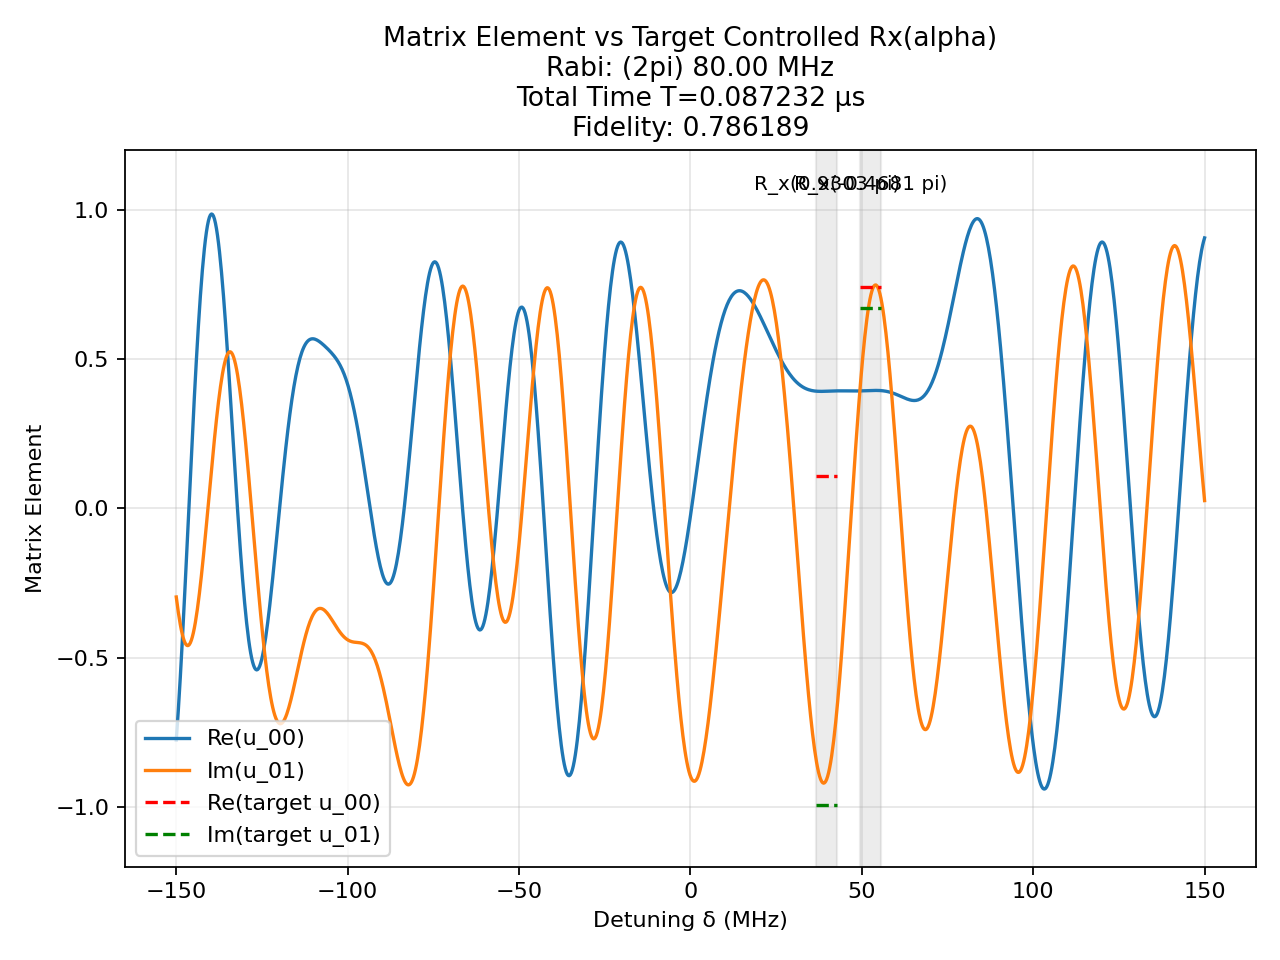

The file beside this chart, header and first rows:
t (us), H_x (2pi MHz), H_z (2pi MHz)
0.0008965, 80.0, 0.0
0.0008333, 0.0, 150.0
0.002026, -80.0, 0.0
0.0008333, 0.0, 150.0
0.001883, -80.0, 0.0
0.0008333, 0.0, 150.0
0.0009809, 80.0, 0.0
0.0008333, 0.0, 150.0
4.3858558705401584e-05, -80.0, 0.0
0.0008333, 0.0, 150.0
0.0007988, -80.0, 0.0
0.0008333, 0.0, 150.0
0.0003824, -80.0, 0.0
0.0008333, 0.0, 150.0
4.229830239131435e-05, 80.0, 0.0
0.0008333, 0.0, 150.0
0.0005003, -80.0, 0.0
0.0008333, 0.0, 150.0
0.001158, -80.0, 0.0
0.0008333, 0.0, 150.0
0.000105, -80.0, 0.0
0.0008333, 0.0, 150.0
0.0006173, -80.0, 0.0
0.0008333, 0.0, 150.0
0.001709, -80.0, 0.0
0.0008333, 0.0, 150.0
0.000261, 80.0, 0.0
0.0008333, 0.0, 150.0
0.0007641, -80.0, 0.0
0.0008333, 0.0, 150.0
0.002386, -80.0, 0.0
0.0008333, 0.0, 150.0
0.000802, 80.0, 0.0
0.0008333, 0.0, 150.0
0.0008025, -80.0, 0.0
0.0008333, 0.0, 150.0
0.002443, -80.0, 0.0
0.0008333, 0.0, 150.0
0.00107, 80.0, 0.0
0.0008333, 0.0, 150.0
0.0004189, -80.0, 0.0
0.0008333, 0.0, 150.0
0.0009391, -80.0, 0.0
0.0008333, 0.0, 150.0
0.001407, 80.0, 0.0
0.0008333, 0.0, 150.0
7.925885009761091e-05, -80.0, 0.0
0.0008333, 0.0, 150.0
0.0003002, 80.0, 0.0
0.0008333, 0.0, 150.0
0.0009936, 80.0, 0.0
0.0008333, 0.0, 150.0
0.0004676, 80.0, 0.0
0.0008333, 0.0, 150.0
0.0007999, 80.0, 0.0
0.0008333, 0.0, 150.0
0.0001673, 80.0, 0.0
0.0008333, 0.0, 150.0
0.0006936, 80.0, 0.0
0.0008333, 0.0, 150.0
... 41 more rows
